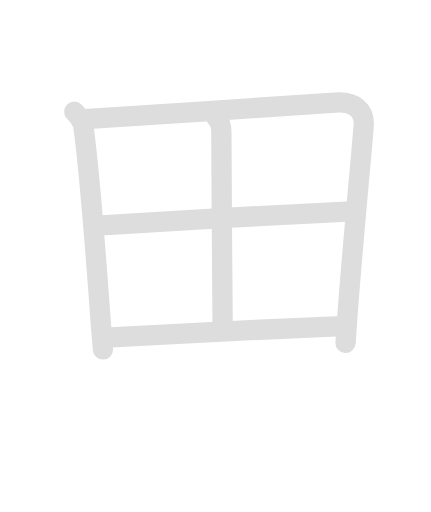
t = 0.00 s
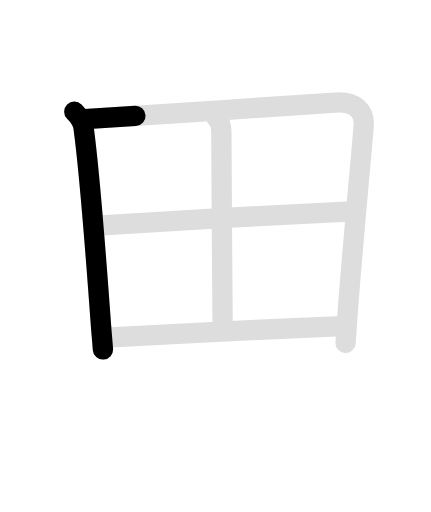
t = 1.55 s
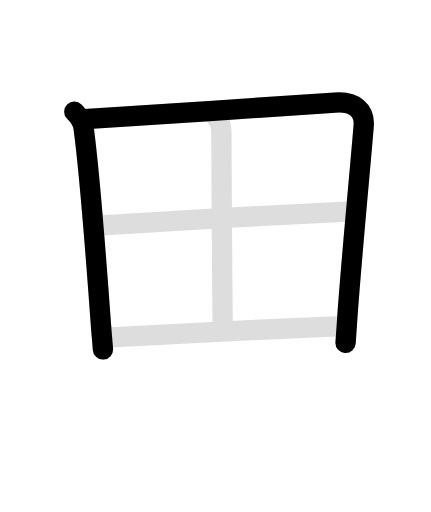
t = 3.20 s
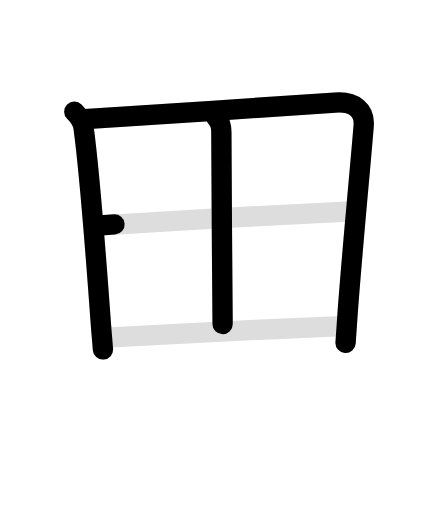
t = 4.75 s
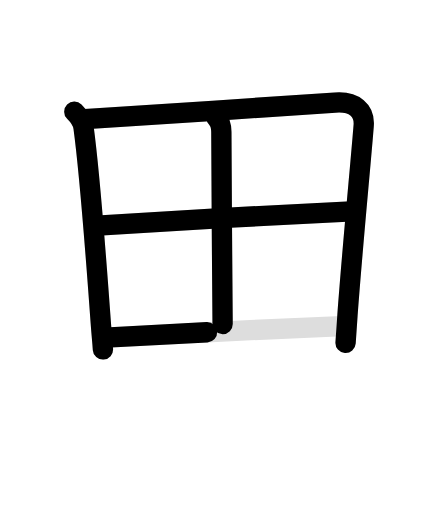
t = 6.50 s
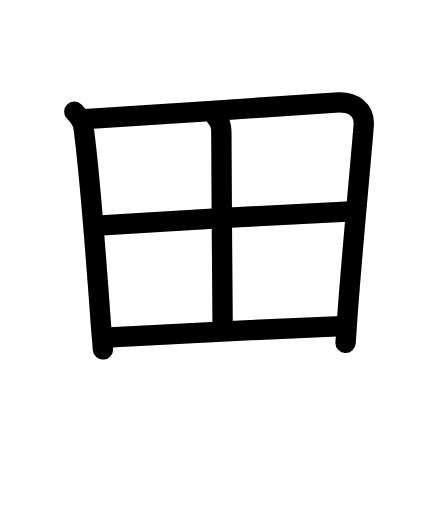
t = 8.00 s

The animated SVG that drew these frames (rendered in a browser with its animation timeline set to each time). Animation: 10 SMIL elements (animate=6,set=4); one cycle of 8.00 s, repeats indefinitely.

<svg id="kvg-07530" class="kanjivg" viewBox="0 0 106 126" width="106" height="106" xmlns="http://www.w3.org/2000/svg" xmlns:xlink="http://www.w3.org/1999/xlink" xml:space="preserve" version="1.1" baseProfile="full"><defs><style type="text/css">path.black{fill:none;stroke:black;stroke-width:5;stroke-linecap:round;stroke-linejoin:round;}path.grey{fill:none;stroke:#ddd;stroke-width:5;stroke-linecap:round;stroke-linejoin:round;}path.stroke{fill:none;stroke:black;stroke-width:5;stroke-linecap:round;stroke-linejoin:round;}text{font-size:16px;font-family:Segoe UI Symbol,Cambria Math,DejaVu Sans,Symbola,Quivira,STIX,Code2000;-webkit-touch-callout:none;cursor:pointer;-webkit-user-select:none;-khtml-user-select:none;-moz-user-select:none;-ms-user-select:none;user-select: none;}text:hover{color:#777;}#reset{font-weight:bold;}</style><marker id="markerStart" markerWidth="8" markerHeight="8" style="overflow:visible;"><circle cx="0" cy="0" r="1.5" style="stroke:none;fill:red;fill-opacity:0.5;"/></marker><marker id="markerEnd" style="overflow:visible;"><circle cx="0" cy="0" r="0.8" style="stroke:none;fill:blue;fill-opacity:0.5;"><animate attributeName="opacity" from="1" to="0" dur="3s" repeatCount="indefinite" /></circle></marker></defs><path d="M18.25,27.48c1.2,1.2,2.11,2.68,2.28,3.95C22,42.25,23.52,62.11,24.81,80c0.17,2.4,0.34,3.75,0.49,6" class="grey" /><path d="M20.85,29.29c8.52-0.54,50.04-3.17,61.58-4.05c4.84-0.37,7.32,2.01,7.04,5.63c-0.69,8.8-2.83,30.69-3.99,46.64c-0.18,2.44-0.34,4.75-0.47,6.86" class="grey" /><path d="M53.25,29c0.88,0.88,1.19,2.12,1.19,3.5c0,9.52,0.31,46.37,0.31,47.25" class="grey" /><path d="M24,55.5c5.75-0.5,55.12-3.25,62.5-3.5" class="grey" /><path d="M25.98,83.07c14.77-0.82,39.39-2.07,58.18-2.83" class="grey" /><path d="M18.25,27.48c1.2,1.2,2.11,2.68,2.28,3.95C22,42.25,23.52,62.11,24.81,80c0.17,2.4,0.34,3.75,0.49,6" class="stroke" stroke-dasharray="150"><animate attributeName="stroke-dashoffset" from="150" to="0" dur="1.8s" begin="0.0s" fill="freeze" /></path><path d="M20.85,29.29c8.52-0.54,50.04-3.17,61.58-4.05c4.84-0.37,7.32,2.01,7.04,5.63c-0.69,8.8-2.83,30.69-3.99,46.64c-0.18,2.44-0.34,4.75-0.47,6.86" class="stroke" stroke-dasharray="150"><set attributeName="opacity" to="0" dur="1.4s" /><animate attributeName="stroke-dashoffset" from="150" to="0" dur="1.8s" begin="1.4s" fill="freeze" /></path><path d="M53.25,29c0.88,0.88,1.19,2.12,1.19,3.5c0,9.52,0.31,46.37,0.31,47.25" class="stroke" stroke-dasharray="150"><set attributeName="opacity" to="0" dur="3.4s" /><animate attributeName="stroke-dashoffset" from="150" to="0" dur="1.8s" begin="3.4s" fill="freeze" /></path><path d="M24,55.5c5.75-0.5,55.12-3.25,62.5-3.5" class="stroke" stroke-dasharray="150"><set attributeName="opacity" to="0" dur="4.7s" /><animate attributeName="stroke-dashoffset" from="150" to="0" dur="1.8s" begin="4.7s" fill="freeze" /></path><path d="M25.98,83.07c14.77-0.82,39.39-2.07,58.18-2.83" class="stroke" stroke-dasharray="150"><set attributeName="opacity" to="0" dur="6.2s" /><animate attributeName="stroke-dashoffset" from="150" to="0" dur="1.8s" begin="6.2s" fill="freeze" /></path></svg>
